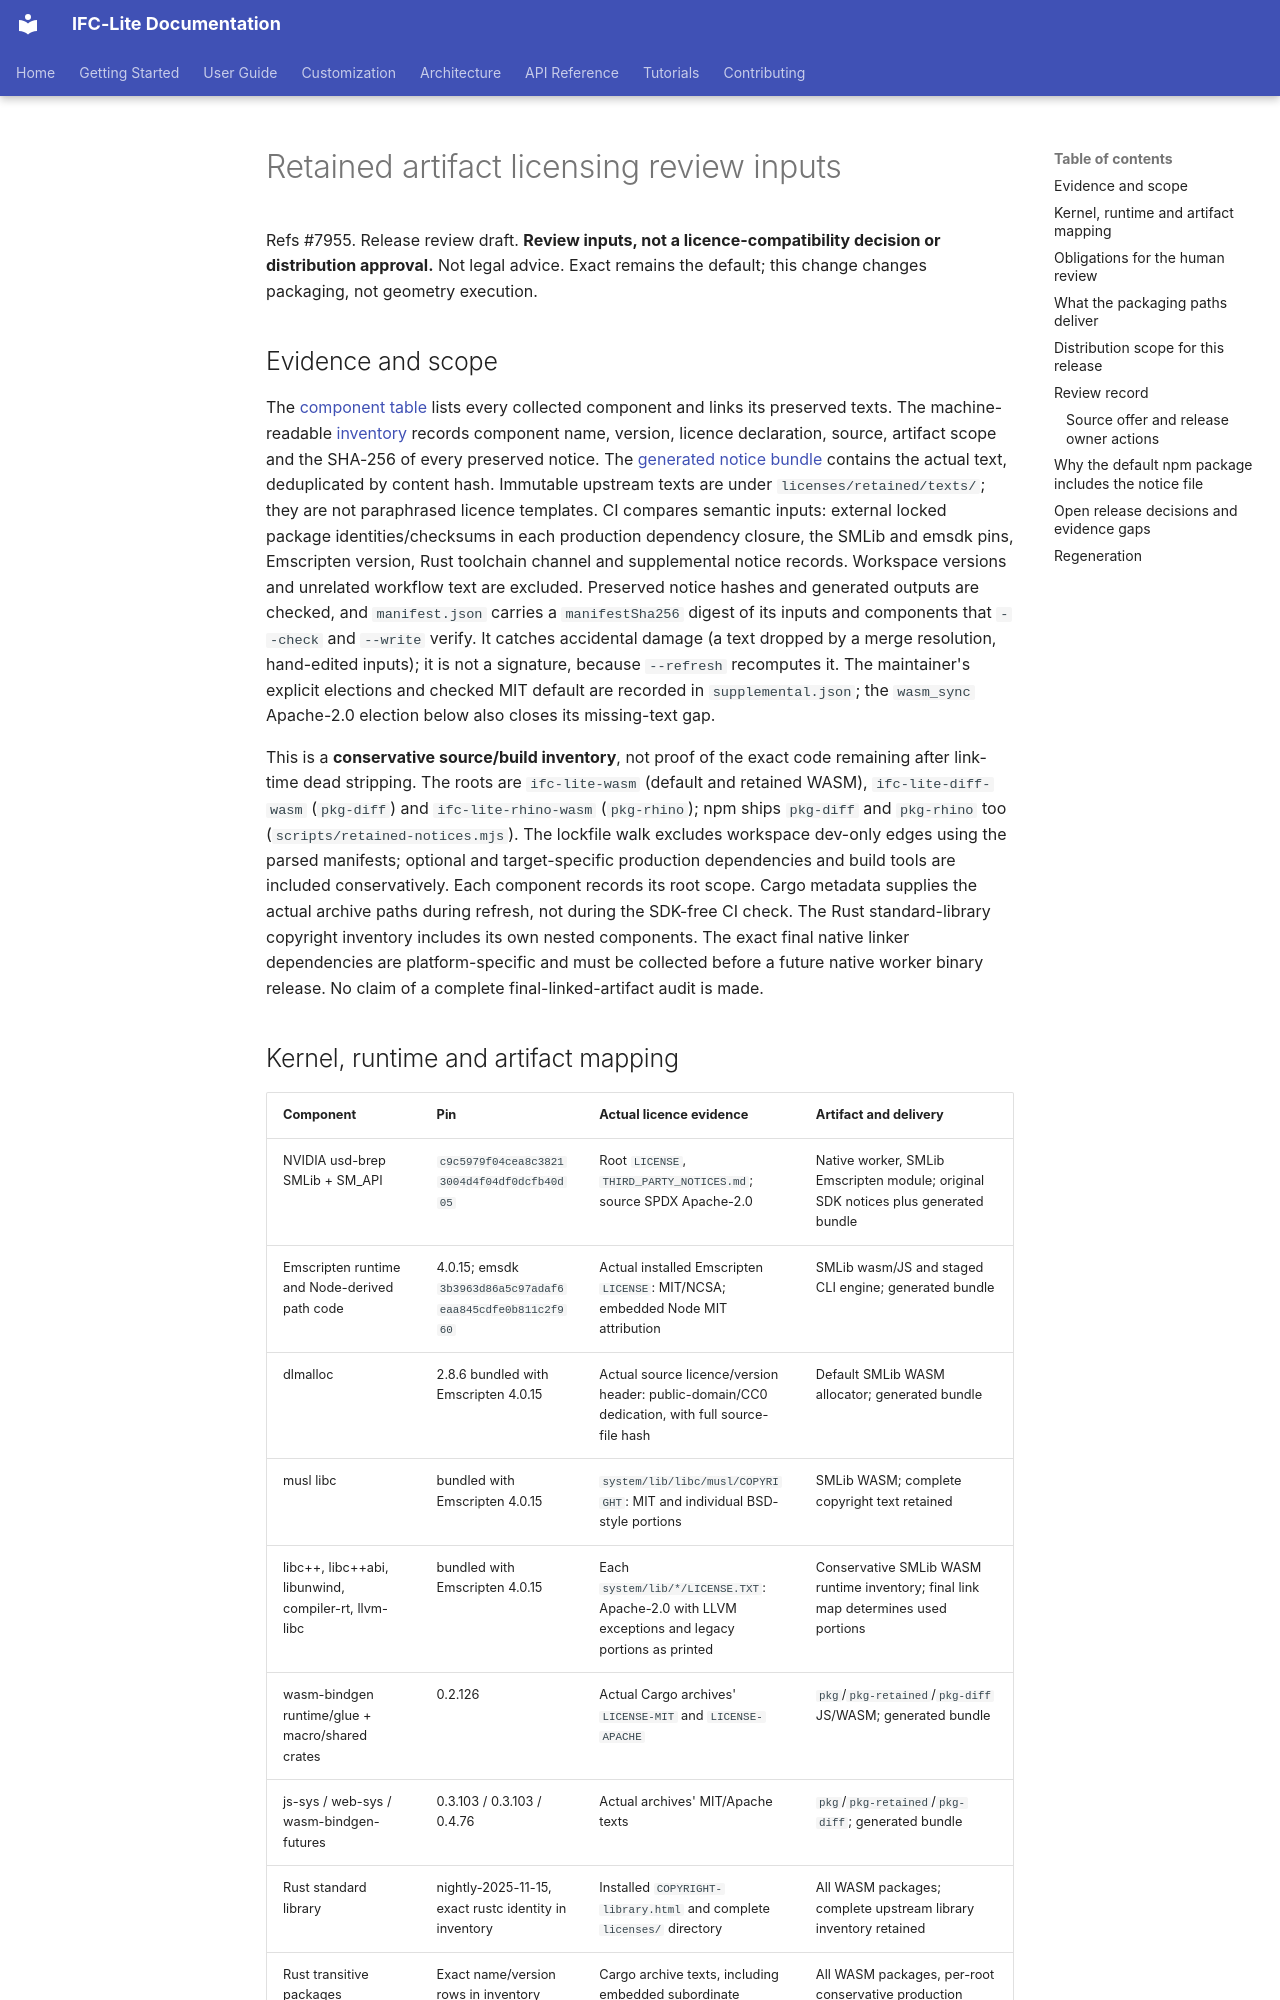

repository: LTplus-AG/ifc-lite · page: architecture/retained-licensing/index.html · generator: mkdocs

# Retained artifact licensing review inputs

Refs #7955. Release review draft. **Review inputs,
not a licence-compatibility decision or distribution approval.** Not legal advice. Exact remains
the default; this change changes packaging, not geometry execution.

## Evidence and scope

The [component table](https://github.com/LTplus-AG/ifc-lite/blob/main/licenses/retained/README.md) lists every collected
component and links its preserved texts. The machine-readable [inventory](https://github.com/LTplus-AG/ifc-lite/blob/main/licenses/retained/manifest.json) records
component name, version, licence declaration, source, artifact scope and the
SHA-256 of every preserved notice. The [generated notice bundle](https://github.com/LTplus-AG/ifc-lite/blob/main/licenses/retained/THIRD_PARTY_NOTICES.txt)
contains the actual text, deduplicated by content hash. Immutable upstream texts
are under `licenses/retained/texts/`; they are not paraphrased licence templates.
CI compares semantic inputs: external locked package identities/checksums in each
production dependency closure, the SMLib and emsdk pins, Emscripten version, Rust
toolchain channel and supplemental notice records. Workspace versions and unrelated
workflow text are excluded. Preserved notice hashes and generated outputs are checked,
and `manifest.json` carries a `manifestSha256` digest of its inputs and components that
`--check` and `--write` verify. It catches accidental damage (a text dropped by a merge
resolution, hand-edited inputs); it is not a signature, because `--refresh` recomputes it.
The maintainer's explicit elections and checked MIT default are recorded in `supplemental.json`;
the `wasm_sync` Apache-2.0 election below also closes its missing-text gap.

This is a **conservative source/build inventory**, not proof of the exact code
remaining after link-time dead stripping. The roots are `ifc-lite-wasm` (default
and retained WASM), `ifc-lite-diff-wasm` (`pkg-diff`) and `ifc-lite-rhino-wasm`
(`pkg-rhino`); npm ships `pkg-diff` and `pkg-rhino` too (`scripts/retained-notices.mjs`).
The lockfile walk excludes workspace dev-only edges using the parsed manifests;
optional and target-specific production dependencies and build tools are included
conservatively. Each component records its root scope. Cargo metadata supplies
the actual archive paths during refresh, not during the SDK-free CI check.
The Rust standard-library copyright inventory includes its own nested components.
The exact final native linker dependencies are platform-specific and must be
collected before a future native worker binary release. No claim of a complete final-linked-artifact audit is made.
